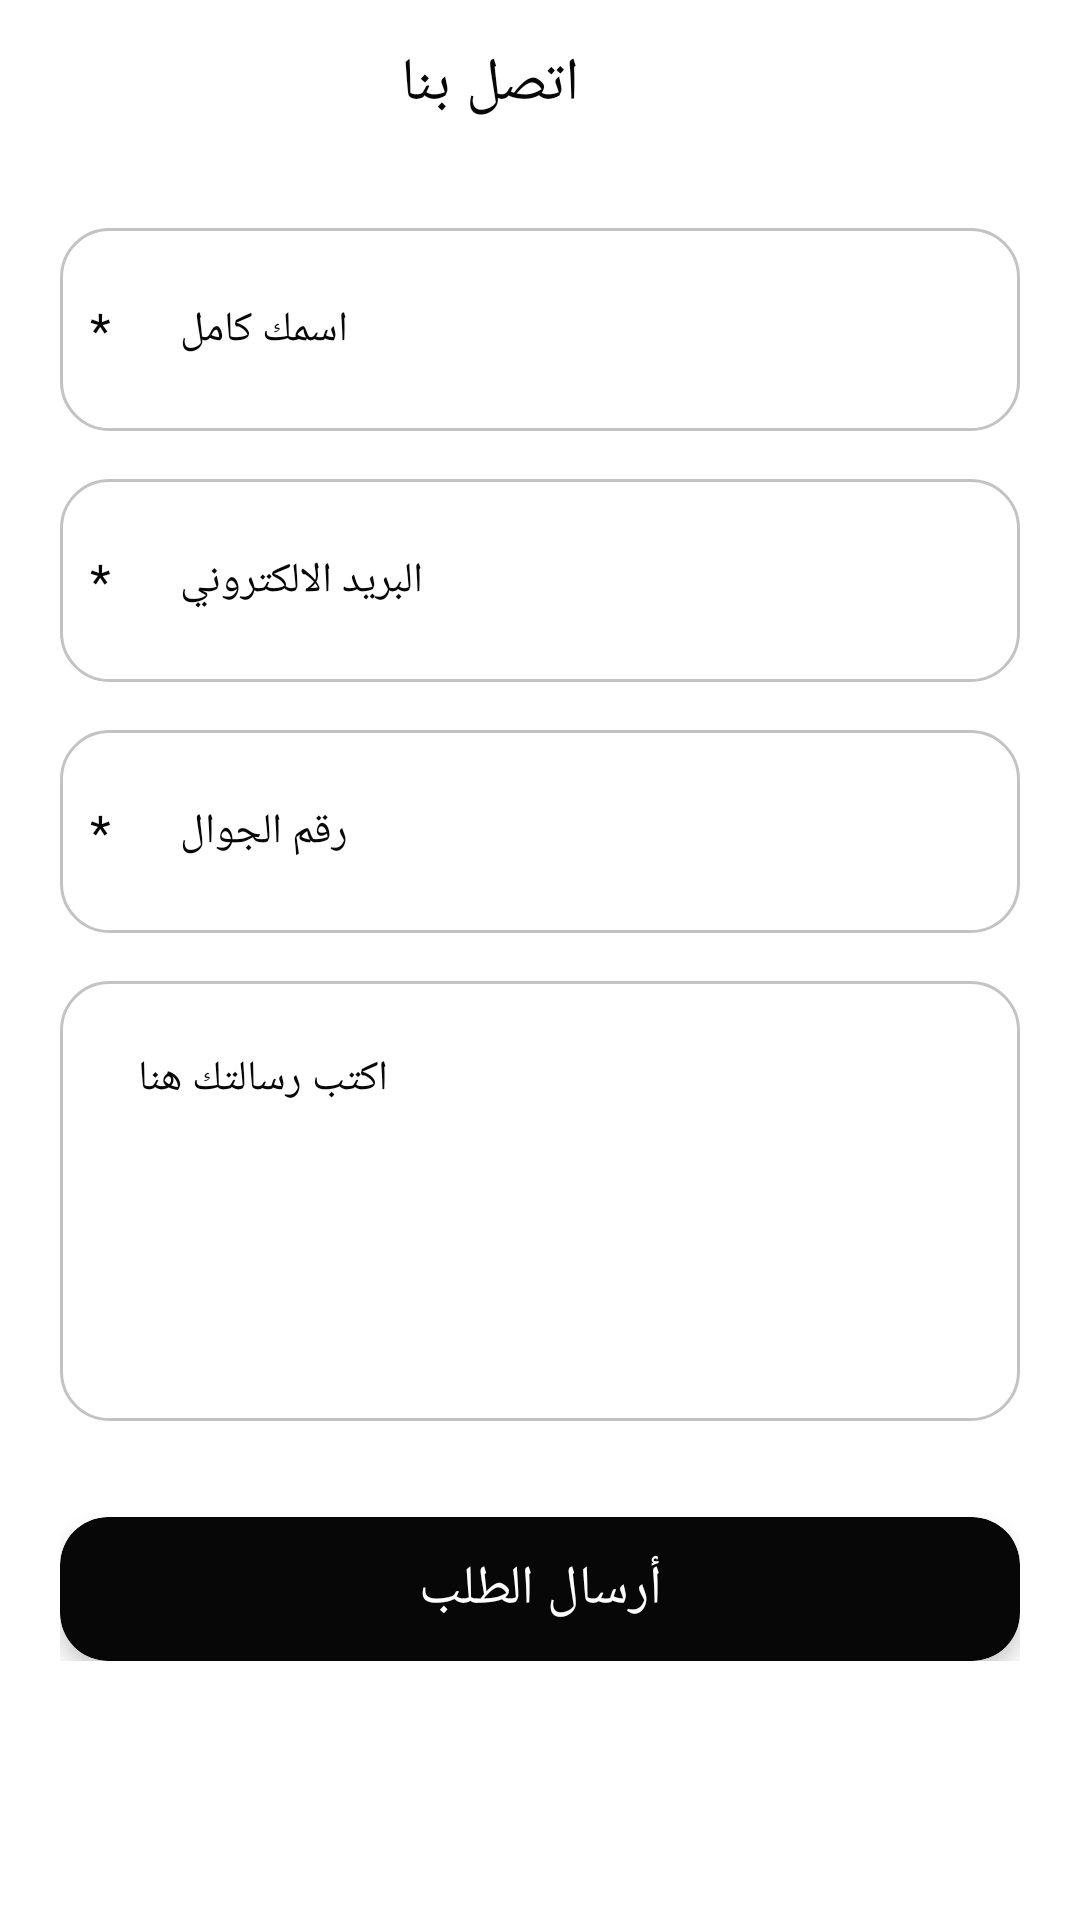

Layout XML and referenced resources for this Android screen:
<!-- AndroidManifest.xml: application theme AppTheme -->
<!-- res/layout/fragment_call_us.xml -->
<?xml version="1.0" encoding="utf-8"?>
<androidx.core.widget.NestedScrollView xmlns:android="http://schemas.android.com/apk/res/android"
    xmlns:tools="http://schemas.android.com/tools"
    android:layout_width="match_parent"
    android:layout_height="match_parent"
    xmlns:app="http://schemas.android.com/apk/res-auto"
    android:background="@color/colorPrimary"
    tools:context=".ui.fragments.settings.CallUsFragment">

    <androidx.constraintlayout.widget.ConstraintLayout
        android:layout_width="match_parent"
        android:layout_height="match_parent"
        android:background="@color/colorPrimary">



        <com.google.android.material.appbar.AppBarLayout
            android:id="@+id/alCallUsAppbar"
            android:layout_width="match_parent"
            android:layout_height="wrap_content"
            app:layout_constraintEnd_toEndOf="parent"
            app:layout_constraintStart_toStartOf="parent"
            app:layout_constraintTop_toTopOf="parent">

            <androidx.appcompat.widget.Toolbar
                android:layout_width="match_parent"
                android:layout_height="match_parent">

                <LinearLayout
                    android:layout_width="match_parent"
                    android:layout_height="match_parent"
                    android:gravity="center_vertical"
                    android:orientation="horizontal"
                    android:weightSum="1">

                    <TextView
                        android:layout_width="0dp"
                        android:layout_height="wrap_content"
                        android:layout_weight="0.9"
                        android:fontFamily="@font/arab_font"
                        android:text="@string/call_us"
                        android:textAlignment="center"
                        android:textColor="@color/colorAccent"
                        android:textSize="20sp" />

                    <ImageView
                        android:id="@+id/imgCallUsBack"
                        android:layout_width="0dp"
                        android:layout_height="wrap_content"
                        android:layout_marginEnd="16dp"
                        android:layout_weight="0.1"
                        android:src="@drawable/ic_arrow"
                        app:tint="@color/colorAccent" />
                </LinearLayout>
            </androidx.appcompat.widget.Toolbar>
        </com.google.android.material.appbar.AppBarLayout>

        <LinearLayout
            android:id="@+id/llCallUsInfo"
            android:layout_width="match_parent"
            android:layout_height="wrap_content"
            android:layout_marginTop="20dp"
            android:layout_marginBottom="16dp"
            android:orientation="vertical"
            android:paddingStart="20dp"
            android:paddingEnd="20dp"
            app:layout_constraintEnd_toEndOf="parent"
            app:layout_constraintStart_toStartOf="parent"
            app:layout_constraintTop_toBottomOf="@id/alCallUsAppbar">

            <LinearLayout
                android:layout_width="match_parent"
                android:layout_height="wrap_content"
                android:background="@drawable/layout_back"
                android:gravity="center_vertical"
                android:orientation="horizontal"
                android:paddingStart="10dp"
                android:paddingTop="23dp"
                android:paddingEnd="10dp"
                android:paddingBottom="23dp"
                android:weightSum="1">

                <TextView
                    android:layout_width="0dp"
                    android:layout_height="wrap_content"
                    android:layout_weight="0.05"
                    android:text="*"
                    android:textColor="@color/colorAccent"
                    android:textSize="16sp" />

                <EditText
                    android:id="@+id/edCallUsFullName"
                    android:layout_width="0dp"
                    android:layout_height="wrap_content"
                    android:layout_marginStart="16dp"
                    android:layout_weight="0.95"
                    android:background="@android:color/transparent"
                    android:fontFamily="@font/arab_font"
                    android:hint="@string/full_name"
                    android:inputType="text"
                    android:textAlignment="viewStart"
                    android:textColor="@color/colorAccent"
                    android:textColorHint="@color/colorAccent"
                    android:textSize="14sp" />

            </LinearLayout>

            <LinearLayout
                android:layout_width="match_parent"
                android:layout_height="wrap_content"
                android:layout_marginTop="16dp"
                android:background="@drawable/layout_back"
                android:gravity="center_vertical"
                android:orientation="horizontal"
                android:paddingStart="10dp"
                android:paddingTop="23dp"
                android:paddingEnd="10dp"
                android:paddingBottom="23dp"
                android:weightSum="1">

                <TextView
                    android:layout_width="0dp"
                    android:layout_height="wrap_content"
                    android:layout_weight="0.05"
                    android:text="*"
                    android:textColor="@color/colorAccent"
                    android:textSize="16sp" />

                <EditText
                    android:id="@+id/edCallUsEmail"
                    android:layout_width="0dp"
                    android:layout_height="wrap_content"
                    android:layout_marginStart="16dp"
                    android:layout_weight="0.95"
                    android:background="@android:color/transparent"
                    android:fontFamily="@font/arab_font"
                    android:hint="@string/email"
                    android:inputType="textEmailAddress"
                    android:textAlignment="viewStart"
                    android:textColor="@color/colorAccent"
                    android:textColorHint="@color/colorAccent"
                    android:textSize="14sp" />

            </LinearLayout>

            <LinearLayout
                android:layout_width="match_parent"
                android:layout_height="wrap_content"
                android:layout_marginTop="16dp"
                android:background="@drawable/layout_back"
                android:gravity="center_vertical"
                android:orientation="horizontal"
                android:paddingStart="10dp"
                android:paddingTop="23dp"
                android:paddingEnd="10dp"
                android:paddingBottom="23dp"
                android:weightSum="1">

                <TextView
                    android:layout_width="0dp"
                    android:layout_height="wrap_content"
                    android:layout_weight="0.05"
                    android:text="*"
                    android:textColor="@color/colorAccent"
                    android:textSize="16sp" />

                <EditText
                    android:id="@+id/edCallUsPhone"
                    android:layout_width="0dp"
                    android:layout_height="wrap_content"
                    android:layout_marginStart="16dp"
                    android:layout_weight="0.95"
                    android:background="@android:color/transparent"
                    android:fontFamily="@font/arab_font"
                    android:hint="@string/mobile_number"
                    android:inputType="phone"
                    android:textAlignment="viewStart"
                    android:textColor="@color/colorAccent"
                    android:textColorHint="@color/colorAccent"
                    android:textSize="14sp" />

            </LinearLayout>

            <LinearLayout
                android:layout_width="match_parent"
                android:layout_height="wrap_content"
                android:layout_marginTop="16dp"
                android:background="@drawable/layout_back"
                android:gravity="center_vertical"
                android:orientation="horizontal"
                android:paddingStart="10dp"
                android:paddingTop="23dp"
                android:paddingEnd="10dp"
                android:paddingBottom="23dp">

                <EditText
                    android:id="@+id/edCallUsMessage"
                    android:layout_width="match_parent"
                    android:layout_height="wrap_content"
                    android:layout_marginStart="16dp"
                    android:background="@android:color/transparent"
                    android:fontFamily="@font/arab_font"
                    android:gravity="top|start"
                    android:hint="@string/write_your_message"
                    android:inputType="textMultiLine"
                    android:lines="8"
                    android:maxLines="10"
                    android:minLines="6"
                    android:scrollbars="vertical"
                    android:textAlignment="viewStart"
                    android:textColor="@color/colorAccent"
                    android:textColorHint="@color/colorAccent"
                    android:textSize="14sp" />

            </LinearLayout>

            <androidx.cardview.widget.CardView
                android:layout_width="match_parent"
                android:layout_height="wrap_content"
                android:layout_marginTop="32dp"
                app:cardBackgroundColor="@color/colorAccent"
                app:cardCornerRadius="16dp"
                app:cardElevation="4dp">

                <Button
                    android:id="@+id/btnSendRequest"
                    android:layout_width="match_parent"
                    android:layout_height="match_parent"
                    android:background="@android:color/transparent"
                    android:fontFamily="@font/arab_font"
                    android:text="@string/send_request"
                    android:textColor="@color/colorPrimary"
                    android:textSize="18sp" />
            </androidx.cardview.widget.CardView>

        </LinearLayout>

    </androidx.constraintlayout.widget.ConstraintLayout>
</androidx.core.widget.NestedScrollView>
<!-- resources referenced by this layout -->
<resources>
  <color name="colorAccent">#070707</color>
  <color name="colorPrimary">#ffffff</color>
  <!-- drawable layout_back (drawable) -->
  <?xml version="1.0" encoding="utf-8"?>
  <shape xmlns:android="http://schemas.android.com/apk/res/android"
      android:shape="rectangle">
      <solid android:color="@color/colorPrimary" />
      <stroke
          android:width="1dp"
          android:color="#c3c3c3" />
      <corners android:radius="16dp" />
  </shape>
  <string name="call_us">اتصل بنا</string>
  <string name="email">البريد الالكتروني</string>
  <string name="full_name">اسمك كامل</string>
  <string name="mobile_number">رقم الجوال</string>
  <string name="send_request">أرسال الطلب</string>
  <string name="write_your_message">اكتب رسالتك هنا</string>
  <style name="AppTheme" parent="Theme.AppCompat.Light.NoActionBar">
          
          <item name="colorPrimary">@color/colorPrimary</item>
          <item name="colorPrimaryDark">@color/colorAccent</item>
          <item name="colorAccent">@color/colorAccent</item>
      </style>
</resources>
